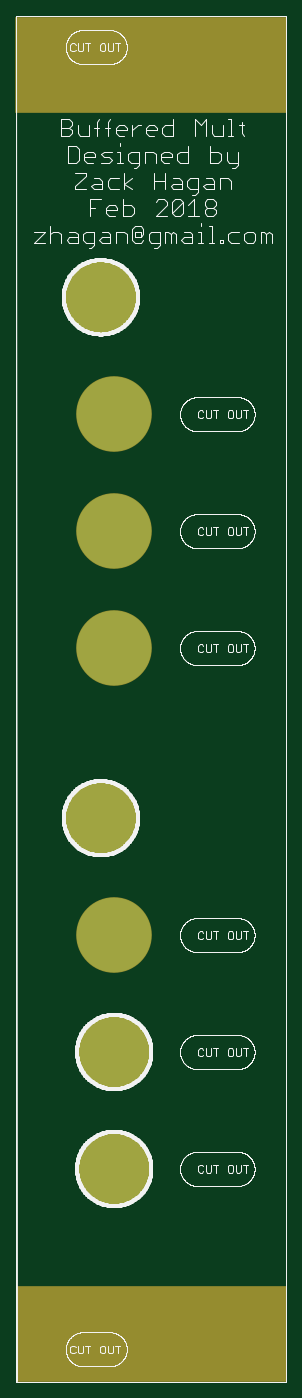
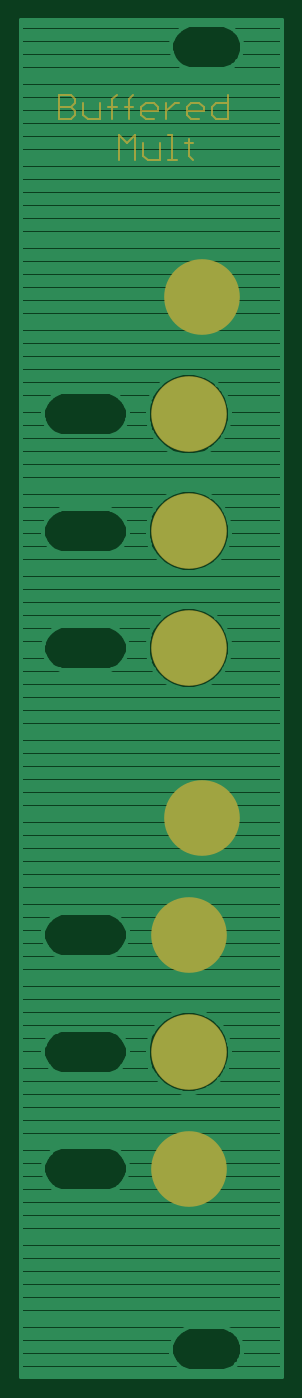
Circuit board: 6 layer files. Board 24.5 x 127.6 mm.
- top_copper: buffered mult panel.cmp (286 bytes)
- drill: buffered mult panel.drd (144 bytes)
- top_silk: buffered mult panel.plc (80094 bytes)
- bottom_copper: buffered mult panel.sol (29184 bytes)
- top_mask: buffered mult panel.stc (390 bytes)
- bottom_mask: buffered mult panel.sts (2136 bytes)

=== top_copper: buffered mult panel.cmp ===
G75*
%MOIN*%
%OFA0B0*%
%FSLAX25Y25*%
%IPPOS*%
%LPD*%
%AMOC8*
5,1,8,0,0,1.08239X$1,22.5*
%
%ADD10C,0.27622*%
D10*
X0051396Y0100028D03*
X0051396Y0143335D03*
X0051396Y0186643D03*
X0046475Y0229950D03*
X0051396Y0292942D03*
X0051396Y0336249D03*
X0051396Y0379556D03*
X0046475Y0422863D03*
M02*

=== drill: buffered mult panel.drd ===
%
M48
M72
T01C0.23622
%
T01
X51396Y100028
X51396Y143335
X51396Y186643
X46475Y229950
X51396Y292942
X51396Y336249
X51396Y379556
X46475Y422863
M30

=== top_silk: buffered mult panel.plc (80094 bytes, source omitted) ===
=== bottom_copper: buffered mult panel.sol (29184 bytes, source omitted) ===
=== top_mask: buffered mult panel.stc ===
G75*
%MOIN*%
%OFA0B0*%
%FSLAX25Y25*%
%IPPOS*%
%LPD*%
%AMOC8*
5,1,8,0,0,1.08239X$1,22.5*
%
%ADD10R,1.00000X0.35433*%
%ADD11R,1.00561X0.35433*%
%ADD12C,0.28022*%
D10*
X0065176Y0039005D03*
D11*
X0064895Y0508946D03*
D12*
X0051396Y0100028D03*
X0051396Y0143335D03*
X0051396Y0186643D03*
X0046475Y0229950D03*
X0051396Y0292942D03*
X0051396Y0336249D03*
X0051396Y0379556D03*
X0046475Y0422863D03*
M02*

=== bottom_mask: buffered mult panel.sts ===
G75*
%MOIN*%
%OFA0B0*%
%FSLAX25Y25*%
%IPPOS*%
%LPD*%
%AMOC8*
5,1,8,0,0,1.08239X$1,22.5*
%
%ADD10C,0.00800*%
%ADD11C,0.28022*%
D10*
X0049743Y0473755D02*
X0051278Y0475290D01*
X0051278Y0481428D01*
X0052812Y0479894D02*
X0049743Y0479894D01*
X0050510Y0488755D02*
X0047441Y0488755D01*
X0045906Y0491824D02*
X0052045Y0491824D01*
X0052045Y0490290D02*
X0052045Y0493359D01*
X0050510Y0494894D01*
X0047441Y0494894D01*
X0045906Y0493359D01*
X0045906Y0491824D01*
X0042837Y0490290D02*
X0042837Y0493359D01*
X0041302Y0494894D01*
X0036698Y0494894D01*
X0036698Y0497963D02*
X0036698Y0488755D01*
X0041302Y0488755D01*
X0042837Y0490290D01*
X0050510Y0488755D02*
X0052045Y0490290D01*
X0055114Y0494894D02*
X0056649Y0494894D01*
X0059718Y0491824D01*
X0059718Y0488755D02*
X0059718Y0494894D01*
X0062787Y0493359D02*
X0062787Y0491824D01*
X0068926Y0491824D01*
X0068926Y0490290D02*
X0068926Y0493359D01*
X0067391Y0494894D01*
X0064322Y0494894D01*
X0062787Y0493359D01*
X0064322Y0488755D02*
X0067391Y0488755D01*
X0068926Y0490290D01*
X0071228Y0482963D02*
X0071228Y0473755D01*
X0068159Y0475290D02*
X0066624Y0473755D01*
X0062020Y0473755D01*
X0062020Y0479894D01*
X0058951Y0482963D02*
X0057416Y0482963D01*
X0057416Y0473755D01*
X0055882Y0473755D02*
X0058951Y0473755D01*
X0068159Y0475290D02*
X0068159Y0479894D01*
X0071228Y0482963D02*
X0074297Y0479894D01*
X0077367Y0482963D01*
X0077367Y0473755D01*
X0079669Y0488755D02*
X0079669Y0496428D01*
X0078134Y0497963D01*
X0078134Y0493359D02*
X0081203Y0493359D01*
X0084272Y0494894D02*
X0084272Y0488755D01*
X0088876Y0488755D01*
X0090411Y0490290D01*
X0090411Y0494894D01*
X0093480Y0494894D02*
X0095015Y0493359D01*
X0099619Y0493359D01*
X0099619Y0488755D02*
X0095015Y0488755D01*
X0093480Y0490290D01*
X0093480Y0491824D01*
X0095015Y0493359D01*
X0093480Y0494894D02*
X0093480Y0496428D01*
X0095015Y0497963D01*
X0099619Y0497963D01*
X0099619Y0488755D01*
X0075065Y0493359D02*
X0071995Y0493359D01*
X0073530Y0496428D02*
X0071995Y0497963D01*
X0073530Y0496428D02*
X0073530Y0488755D01*
D11*
X0051396Y0100028D03*
X0051396Y0143335D03*
X0051396Y0186643D03*
X0046475Y0229950D03*
X0051396Y0292942D03*
X0051396Y0336249D03*
X0051396Y0379556D03*
X0046475Y0422863D03*
M02*
